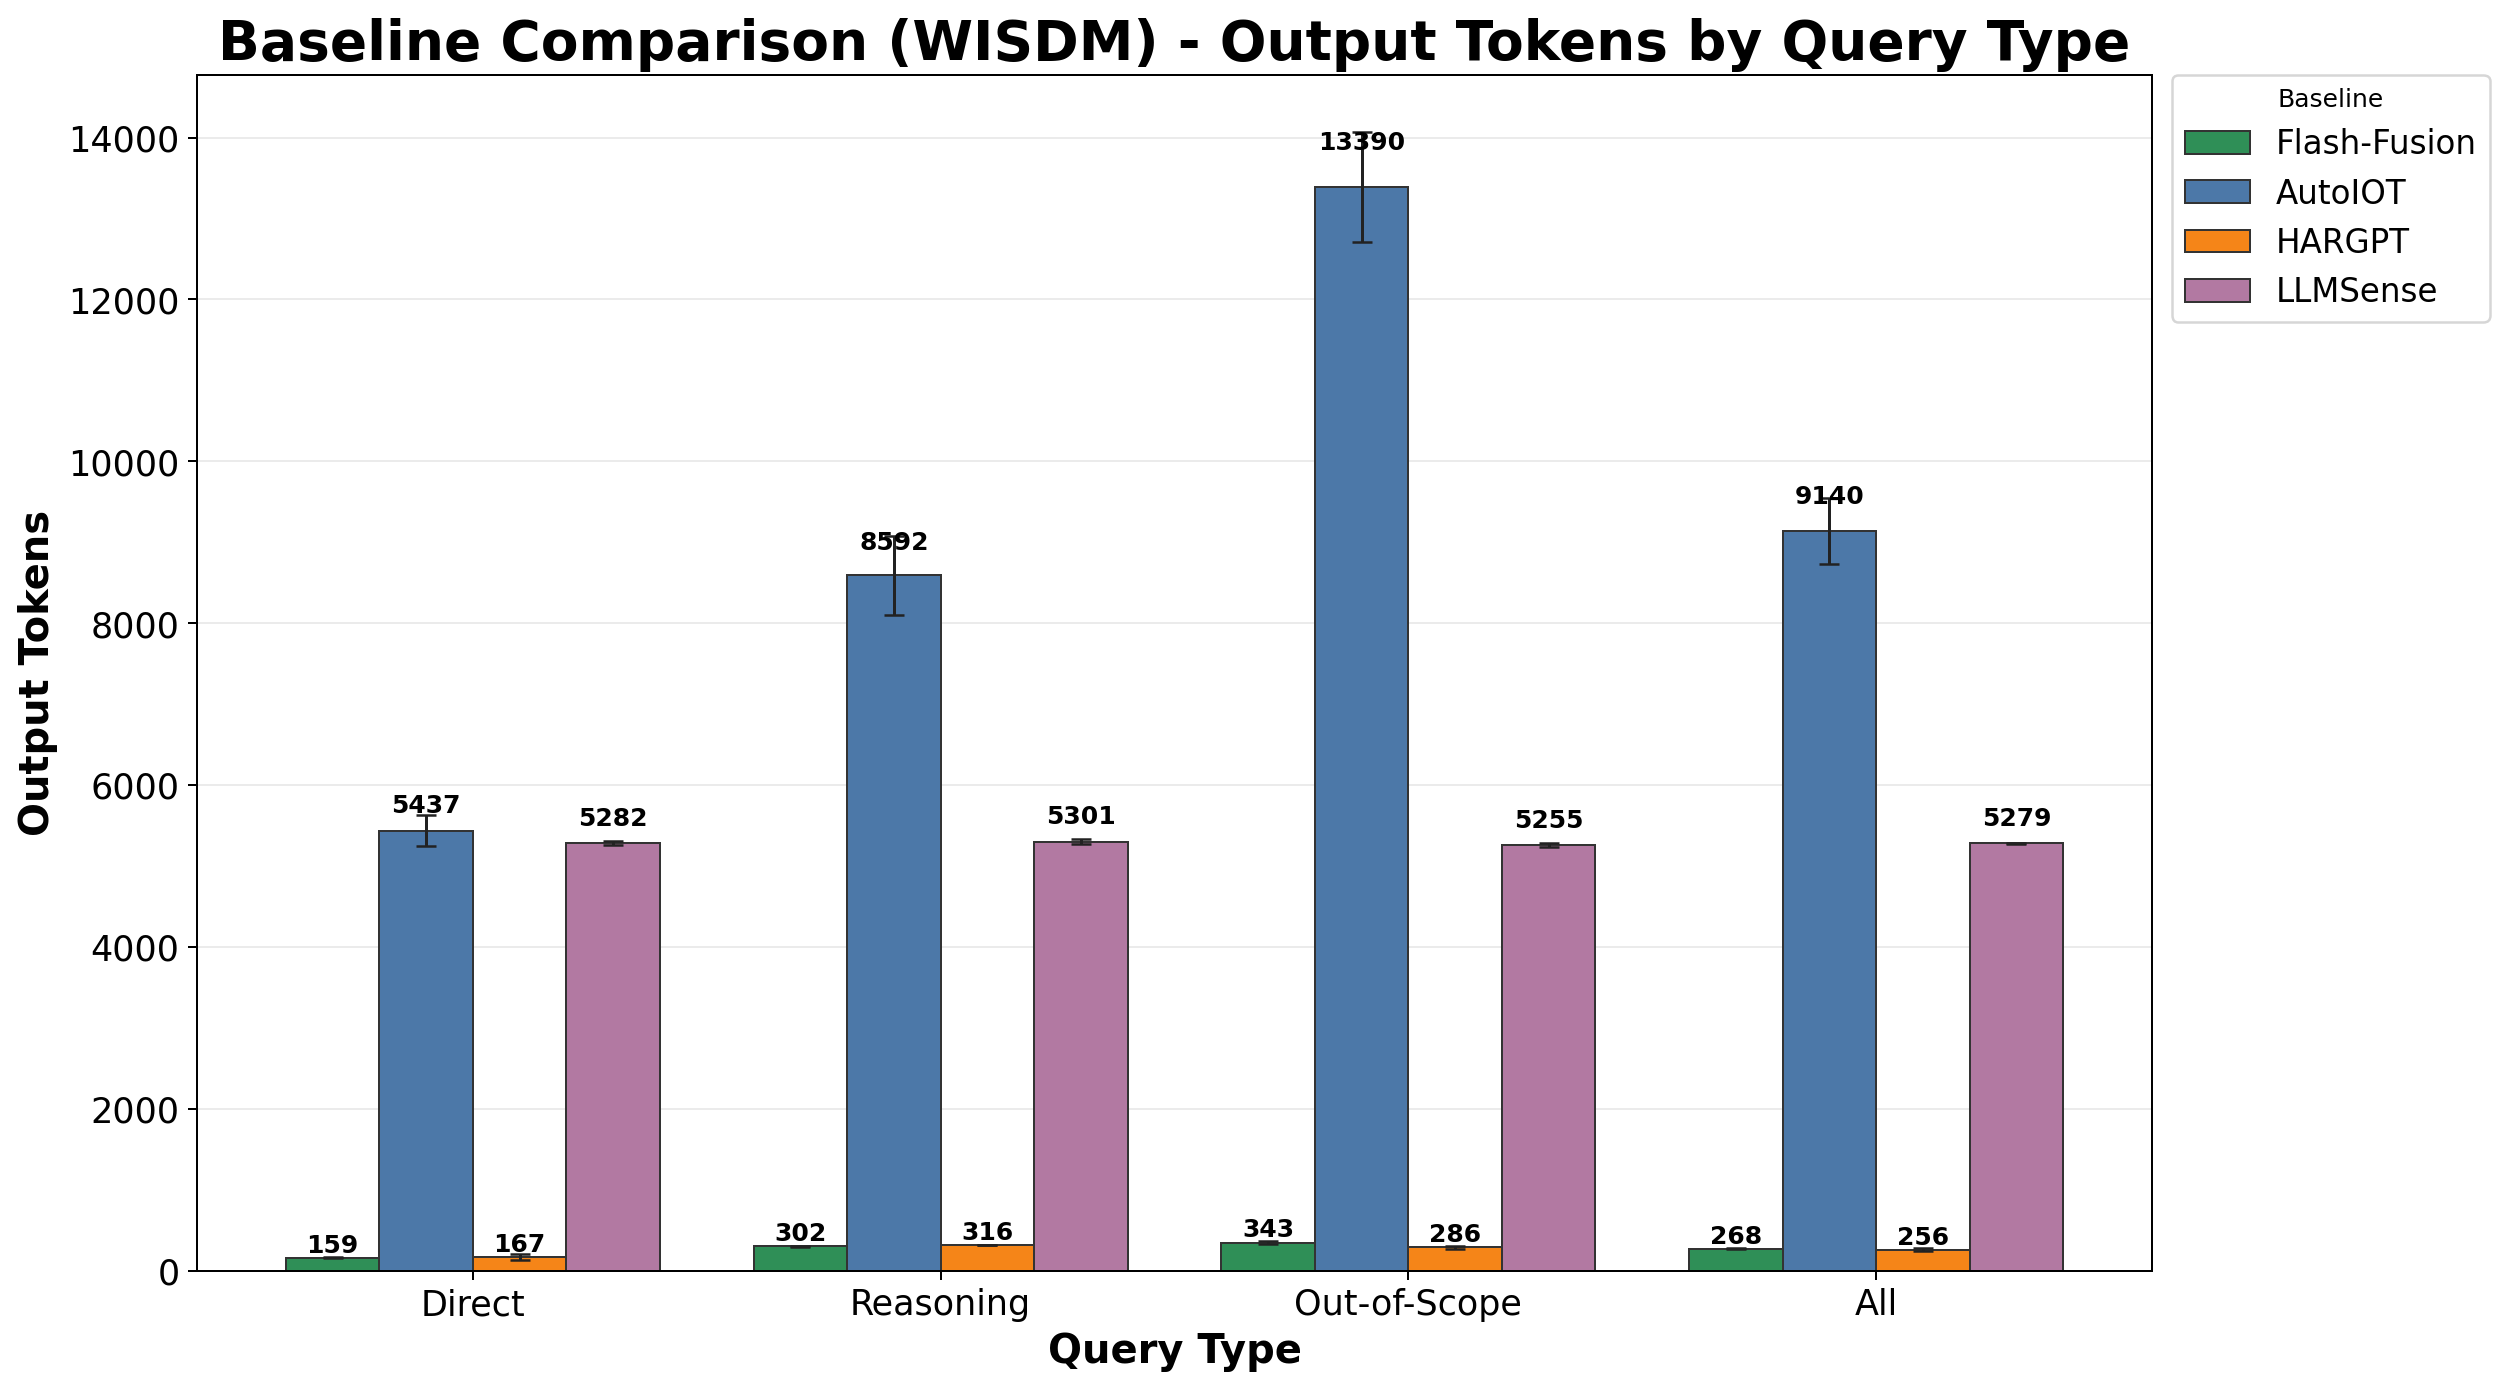

The table this chart was drawn from, first rows:
Baseline, Direct_mean, Direct_std, Reasoning_mean, Reasoning_std, Out-of-Scope_mean, Out-of-Scope_std, All_mean, All_std
Flash-Fusion, 159.2, 4.38, 302.0, 6.629, 343.0, 19.49, 268.1, 7.259
AutoIOT, 5437, 195.8, 8592, 487.3, 13390, 684.2, 9140, 403.6
HARGPT, 167.1, 37.71, 316.2, 2.602, 286.2, 21.83, 256.5, 18.77
LLMSense, 5282, 27.32, 5301, 28.88, 5255, 24.14, 5279, 6.255
